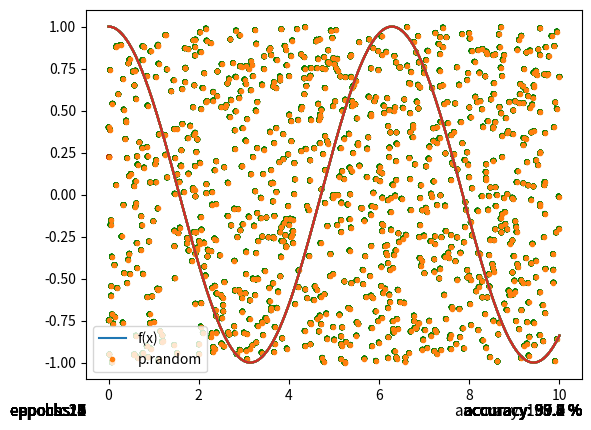

The script that saved this image:
# [redacted]
## Simple Perceptron Example
# basato sul codice del video di Daniel Shiffman, maggiori informazioni al link: https://www.youtube.com/watch?v=ntKn5TPHHAk&t=1976s
import time  # per vedere quanto impiega la rete neurale per giungere a soluzione
start = time.time()
import matplotlib.pyplot as plt  # per creare i grafici
import numpy as np
# Create a list of evenly-spaced numbers over the range
x = np.linspace(0, 10, 1000)  # larghezza finestra da 0 a 100 con 1000 punti totali
lr = 0.1  # learning rate
pt = 1000  # punti randomici generati
## Funzioni accessorie
def funzione(x):  # scegli la funzione che vuoi usare e commenta le altre
    #y = x**2+5*x+5  #il quadrato si fa con il doppio per
    # y = x ** 3 + 7 * x ** 2 + 5 * x - 4
    #y=5*x+2
    #y = np.sin(x)
    y = np.cos(x)


    return y

def activator(y):  # activator function
    if y > 0:
        target = 1
    else:
        target = -1
    return target
def rand(minimum, maximum, pt):  # definisce vettore di lunghezza pt compreso nel range di minumum e maximum
    r = np.array(minimum + (maximum - minimum) * np.random.rand(pt, 1))
    return r

y = funzione(x)
a = rand(min(x), max(x), pt)  # x variabili randomiche
b = rand(min(y), max(y), pt)  # y variabili randomiche
plt.plot(x, y)  # Plot the f(x) of each x point
plt.plot(a, b, marker=".", linestyle="")  # Plot point
plt.gca().legend(('f(x)', 'p.random'))
plt.show()  # Display the plot

# funzione per vedere nelle immagini se la rete non commette errori colorando tutti i punti di verde
def pltcolor(lst):
    cols = []
    for u in lst:
        if u == 0:
            cols.append('green')  # previsione corretta
        else:
            cols.append('red')  # previsione sbagliata
    return cols


##  pongo a valori noti le nuove variabili
yasp = np.zeros(len(b))
target = np.zeros(len(b))
active = np.zeros(len(b))
guess = np.zeros(len(b))
error = np.zeros(len(b))
accuracy = np.zeros(len(b))
accuratezza = 0
errore = False
epochs = 1  # tiene in memoria quante volte il ciclo while si ripete
# pesi
weights_a = np.random.rand(len(b))
weights_b = np.random.rand(len(b))
##Neurone
while abs(errore) != True:
    for i in range(len(b)):
        yasp[i] = funzione(a[i])  # calcola la y relativa alla funzione
        if b[i] > yasp[i]:  # se il valore delle y randomiche è maggiore della y=f(x) allora assegna 1
            target[i] = 1
        else:
            target[i] = -1
        active[i] = a[i] * weights_a[i] + b[i] * weights_b[i]  # funzione della cellula neurale
        guess[i] = activator(active[i])  # attivatore
        error[i] = target[i] - guess[i]  # calcolo errore
        if error[i] == 0:
            accuracy[i] = 1
        else:
            accuracy[i] = 0
        # backward correzione errori
        weights_a[i] = weights_a[i] + error[i] * a[i] * lr
        weights_b[i] = weights_b[i] + error[i] * b[i] * lr
    # Visualizzazione grafica della progressione della rete neurale
    accuratezza = (sum(accuracy) / len(b)) * 100
    cols = pltcolor(error)
    plt.scatter(a, b, c=cols, marker=".")  # Pass on the list created by the function here
    plt.plot(x, y, )  # Plot the sine of each x point
    plt.annotate('accuracy: ' + str(round(accuratezza, 2)) + ' %', xy=(1, 0), xycoords='axes fraction', fontsize=11,
                 xytext=(0, -17), textcoords='offset points',
                 ha='right', va='top')
    plt.annotate('epochs: ' + str(round(epochs, 2)), xy=(0, 0), xycoords='axes fraction', fontsize=11,
                 xytext=(0, -17), textcoords='offset points',
                 ha='right', va='top')
    plt.show()
    errore = all(value == 0 for value in error)
    epochs = epochs + 1
end = time.time()
print('tempo impiegato:' + str(round(end - start, 2)) + ' [sec] \nepochs:'+ str(epochs)) # stampa a schermo il tempo impiegato e le epoche
